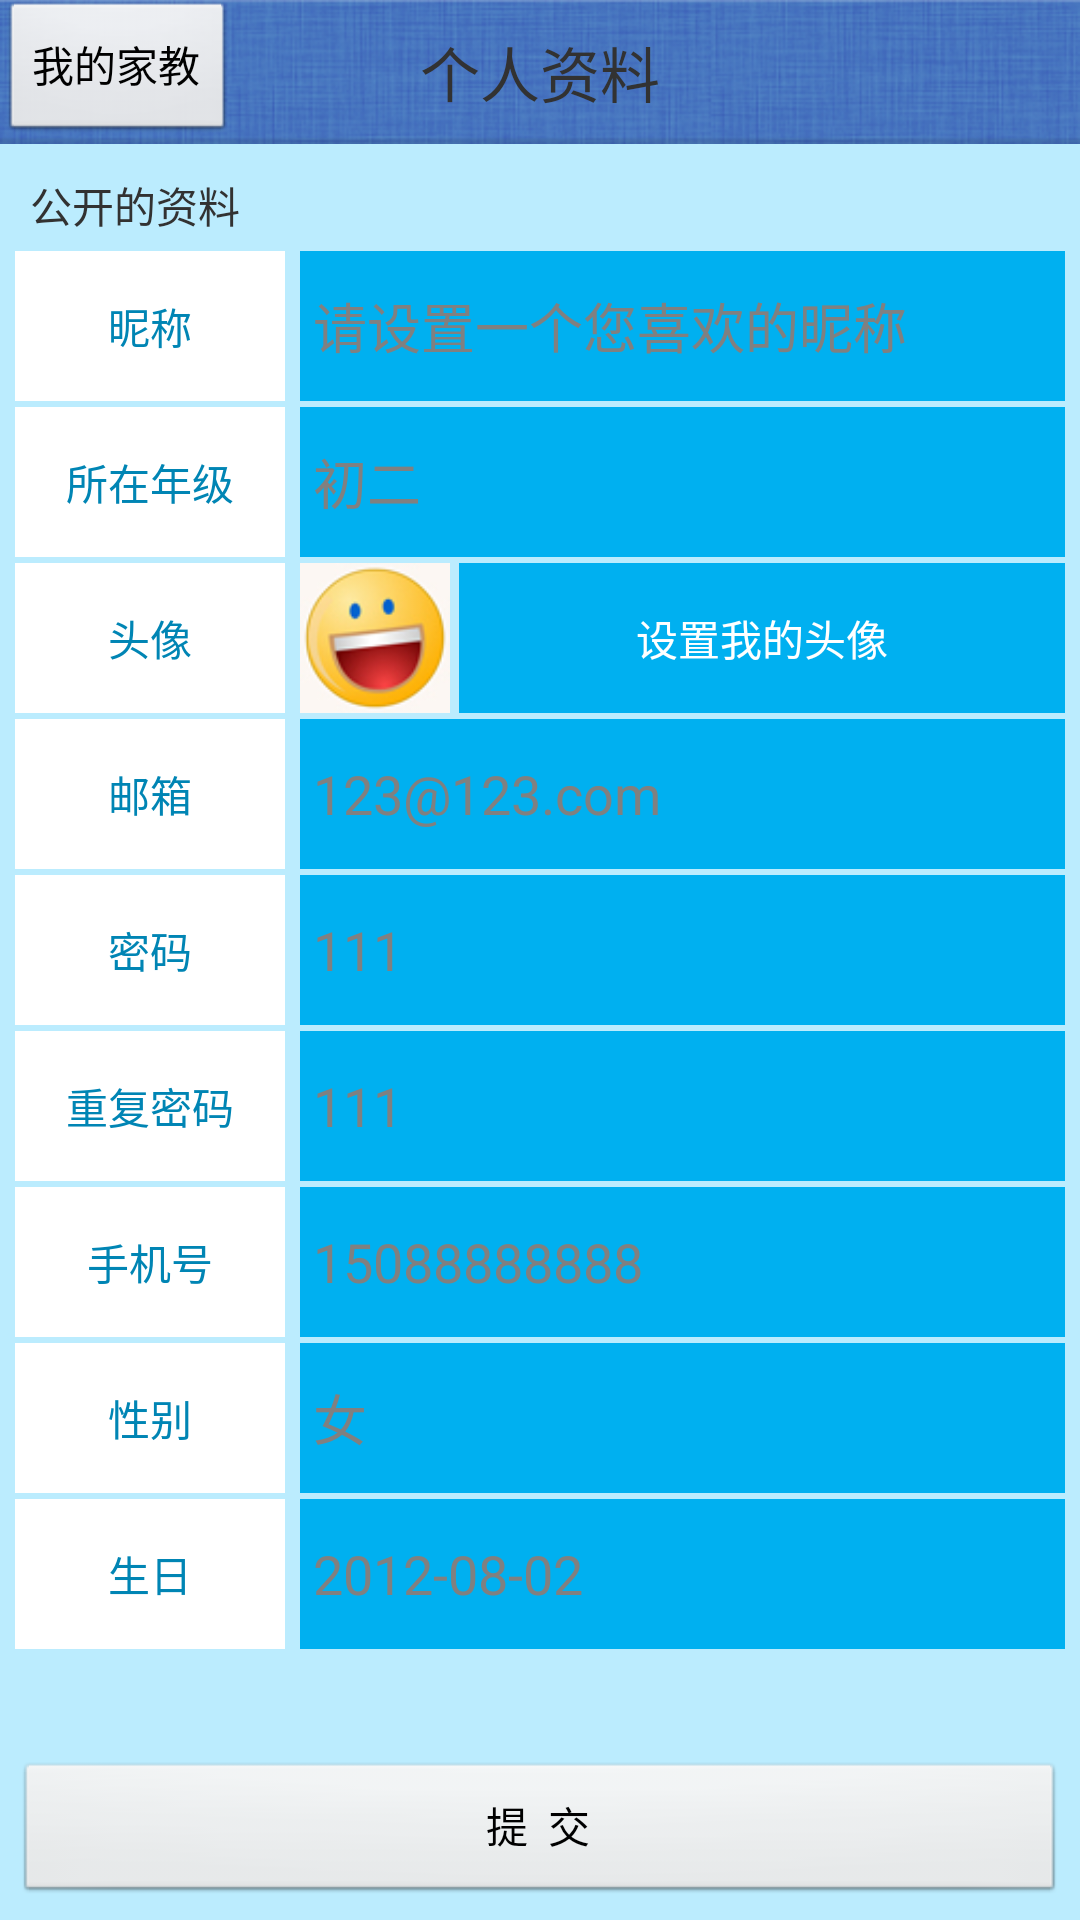

Layout XML and referenced resources for this Android screen:
<!-- AndroidManifest.xml: application theme Theme.Foo -->
<!-- res/layout/student_editinformation.xml -->
<?xml version="1.0" encoding="utf-8"?>

<RelativeLayout xmlns:android="http://schemas.android.com/apk/res/android"
    android:layout_width="fill_parent"
    android:layout_height="fill_parent"
    android:background="#BBECFE"
    android:id="@+id/parent_view">

<LinearLayout 
    android:layout_width="fill_parent"
    android:layout_height="wrap_content"
    android:orientation="vertical"
    android:id="@+id/topview">    
    <RelativeLayout
        android:layout_width="fill_parent"
        android:layout_height="wrap_content"
        android:background="@drawable/bg_title"
        android:gravity="center_vertical" >

        <Button
            android:id="@+id/back"
            android:layout_width="wrap_content"
            android:layout_height="wrap_content"
            android:layout_alignParentLeft="true"
            android:layout_centerVertical="true"
            android:text="我的家教" />

        <TextView
            android:layout_width="wrap_content"
            android:layout_height="wrap_content"
            android:layout_centerInParent="true"
            android:text="个人资料"
            android:textSize="20sp" />
    </RelativeLayout>

        <TextView
            android:id="@+id/text01"
            android:layout_width="wrap_content"
            android:layout_height="wrap_content"
            android:text="公开的资料" 
            android:layout_marginTop="10.0dip"
            android:layout_marginLeft="10.0dip"/>    
   </LinearLayout>   
        
        
        
<ScrollView
        android:layout_width="fill_parent"
        android:layout_height="wrap_content"
        android:fadingEdge="none"
        android:scrollbars="vertical" 
        android:padding="5.0dip"
        android:gravity="center_horizontal"
        android:layout_below="@+id/topview"
        android:layout_above="@+id/register">
        
  <LinearLayout 
    android:layout_width="fill_parent"
    android:layout_height="wrap_content"
    android:orientation="vertical">
         
    

<LinearLayout
	android:layout_width="fill_parent"
	android:layout_height="50dip"
	android:orientation="horizontal">
<TextView
	android:id="@+id/nicheng"
	android:layout_width="90dip"
	android:layout_height="fill_parent"
	android:gravity="center"
	android:background="#FFFFFF"
	android:text="昵称"
	android:textColor="#0085B4"/>
<EditText
	android:id="@+id/nickName"
	android:layout_width="fill_parent"
	android:layout_height="fill_parent"
	android:layout_marginLeft="5dip"
	android:hint=" 请设置一个您喜欢的昵称"
	android:background="#00B0F0"/>
</LinearLayout>


<LinearLayout
	android:layout_width="fill_parent"
	android:layout_height="50dip"
	android:orientation="horizontal"
	android:layout_marginTop="2.0dip">
<TextView
	android:layout_width="90dip"
	android:layout_height="fill_parent"
	android:gravity="center"
	android:background="#FFFFFF"
	android:text="所在年级"
	android:textColor="#0085B4"/>
<EditText
	android:id="@+id/grade"
	android:layout_width="fill_parent"
	android:layout_height="fill_parent"
	android:layout_marginLeft="5dip"
	android:hint=" 初二"
	android:background="#00B0F0"/>
</LinearLayout>


<LinearLayout
	android:layout_width="fill_parent"
	android:layout_height="50dip"
	android:orientation="horizontal"
	android:layout_marginTop="2dip">
<TextView
	android:id="@+id/touxiang"
	android:layout_width="90dip"
	android:layout_height="fill_parent"
	android:gravity="center"
	android:background="#FFFFFF"
	android:text="头像"
	android:textColor="#0085B4"/>
<ImageView
	android:id="@+id/uhead"
	android:layout_width="50dip"
	android:layout_height="50dip"
	android:layout_marginLeft="5dip"
	android:gravity="center"
	android:src="@drawable/boy"/>
<TextView
	android:id="@+id/head_portrait"
	android:layout_width="fill_parent"
	android:layout_height="fill_parent"
	android:layout_marginLeft="3dip"
	android:gravity="center"
	android:textColor="#FFFFFF"
	android:text="设置我的头像"
	android:background="#00B0F0"/>
</LinearLayout> 


<LinearLayout
	android:layout_width="fill_parent"
	android:layout_height="50dip"
	android:orientation="horizontal"
	android:layout_marginTop="2.0dip">
<TextView
	android:layout_width="90dip"
	android:layout_height="fill_parent"
	android:gravity="center"
	android:background="#FFFFFF"
	android:text="邮箱"
	android:textColor="#0085B4"/>
<EditText
	android:id="@+id/email"
	android:layout_width="fill_parent"
	android:layout_height="fill_parent"
	android:layout_marginLeft="5dip"
	android:hint=" 123@123.com"
	android:background="#00B0F0"/>
</LinearLayout>


<LinearLayout
	android:layout_width="fill_parent"
	android:layout_height="50dip"
	android:orientation="horizontal"
	android:layout_marginTop="2.0dip">
<TextView
	android:layout_width="90dip"
	android:layout_height="fill_parent"
	android:gravity="center"
	android:background="#FFFFFF"
	android:text="密码"
	android:textColor="#0085B4"/>
<EditText
	android:id="@+id/password01"
	android:layout_width="fill_parent"
	android:layout_height="fill_parent"
	android:layout_marginLeft="5dip"
	android:hint=" 111"
	android:background="#00B0F0"/>
</LinearLayout>


<LinearLayout
	android:layout_width="fill_parent"
	android:layout_height="50dip"
	android:orientation="horizontal"
	android:layout_marginTop="2.0dip">
<TextView
	android:layout_width="90dip"
	android:layout_height="fill_parent"
	android:gravity="center"
	android:background="#FFFFFF"
	android:text="重复密码"
	android:textColor="#0085B4"/>
<EditText
	android:id="@+id/password02"
	android:layout_width="fill_parent"
	android:layout_height="fill_parent"
	android:layout_marginLeft="5dip"
	android:hint=" 111"
	android:background="#00B0F0"/>
</LinearLayout>


<LinearLayout
	android:layout_width="fill_parent"
	android:layout_height="50dip"
	android:orientation="horizontal"
	android:layout_marginTop="2.0dip">
<TextView
	android:layout_width="90dip"
	android:layout_height="fill_parent"
	android:gravity="center"
	android:background="#FFFFFF"
	android:text="手机号"
	android:textColor="#0085B4"/>
<EditText
	android:id="@+id/phoneNum"
	android:layout_width="fill_parent"
	android:layout_height="fill_parent"
	android:layout_marginLeft="5dip"
	android:hint=" 15088888888"
	android:background="#00B0F0"/>
</LinearLayout>


<LinearLayout
	android:layout_width="fill_parent"
	android:layout_height="50dip"
	android:orientation="horizontal"
	android:layout_marginTop="2.0dip">
<TextView
	android:layout_width="90dip"
	android:layout_height="fill_parent"
	android:gravity="center"
	android:background="#FFFFFF"
	android:text="性别"
	android:textColor="#0085B4"/>
<EditText
	android:id="@+id/gender"
	android:layout_width="fill_parent"
	android:layout_height="fill_parent"
	android:layout_marginLeft="5dip"
	android:hint=" 女"
	android:background="#00B0F0"/>
</LinearLayout>


<LinearLayout
	android:layout_width="fill_parent"
	android:layout_height="50dip"
	android:orientation="horizontal"
	android:layout_marginTop="2.0dip">
<TextView
	android:layout_width="90dip"
	android:layout_height="fill_parent"
	android:gravity="center"
	android:background="#FFFFFF"
	android:text="生日"
	android:textColor="#0085B4"/>
<EditText
	android:id="@+id/shenfenNum"
	android:layout_width="fill_parent"
	android:layout_height="fill_parent"
	android:layout_marginLeft="5dip"
	android:hint=" 2012-08-02"
	android:background="#00B0F0"/>
</LinearLayout>


</LinearLayout>
    </ScrollView>

<Button
    android:id="@+id/register"
    android:layout_width="fill_parent"
    android:layout_height="wrap_content"
    android:layout_margin="5.0dip"
    android:layout_alignParentBottom="true"
    android:text="提  交"/>

</RelativeLayout>
<!-- resources referenced by this layout -->
<resources>
  <!-- drawable bg_title: png bitmap (drawable-hdpi, 26166 bytes) -->
  <!-- drawable boy: png bitmap (drawable-hdpi, 9793 bytes) -->
  <style name="Theme.Foo" parent="android:style/Theme.Light"> 
      <item name="android:windowContentOverlay">@null</item> 
  </style>
</resources>
